Run: headless pygame with SDL's dummy video driver; simulated clock (each Clock.tick advances the game by its frame time, no real sleeping); random seed 0; keys injected as events and as key.get_pressed() state; no mouse input.
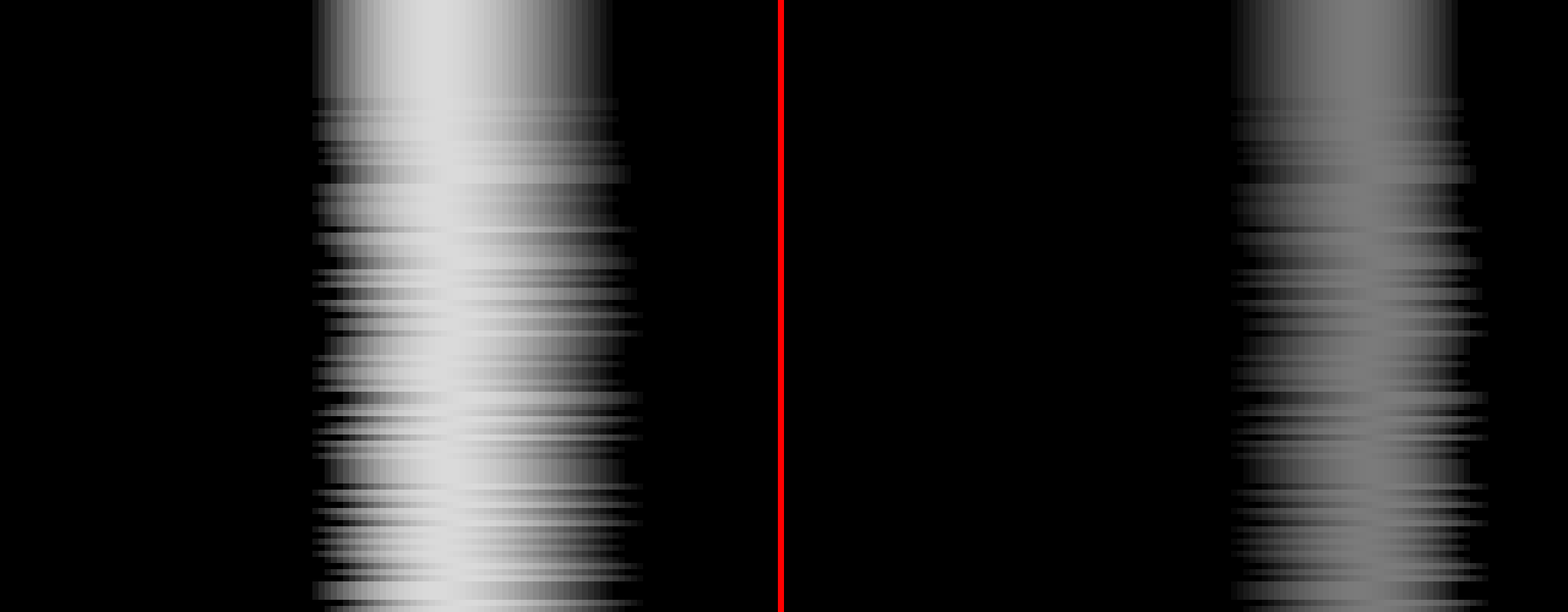
Frame 1 of 4 · flips 1–60 · no input
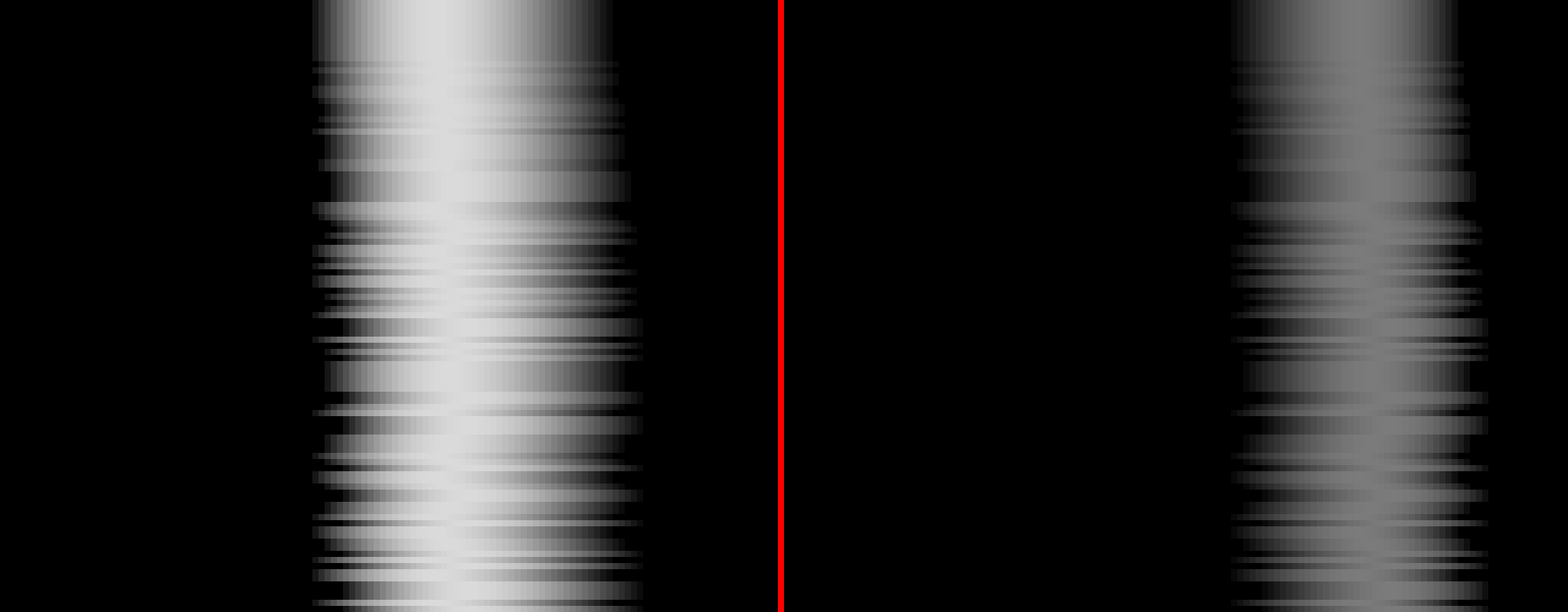
Frame 2 of 4 · flips 61–180 · tapped SPACE, RETURN · held RIGHT (→), D
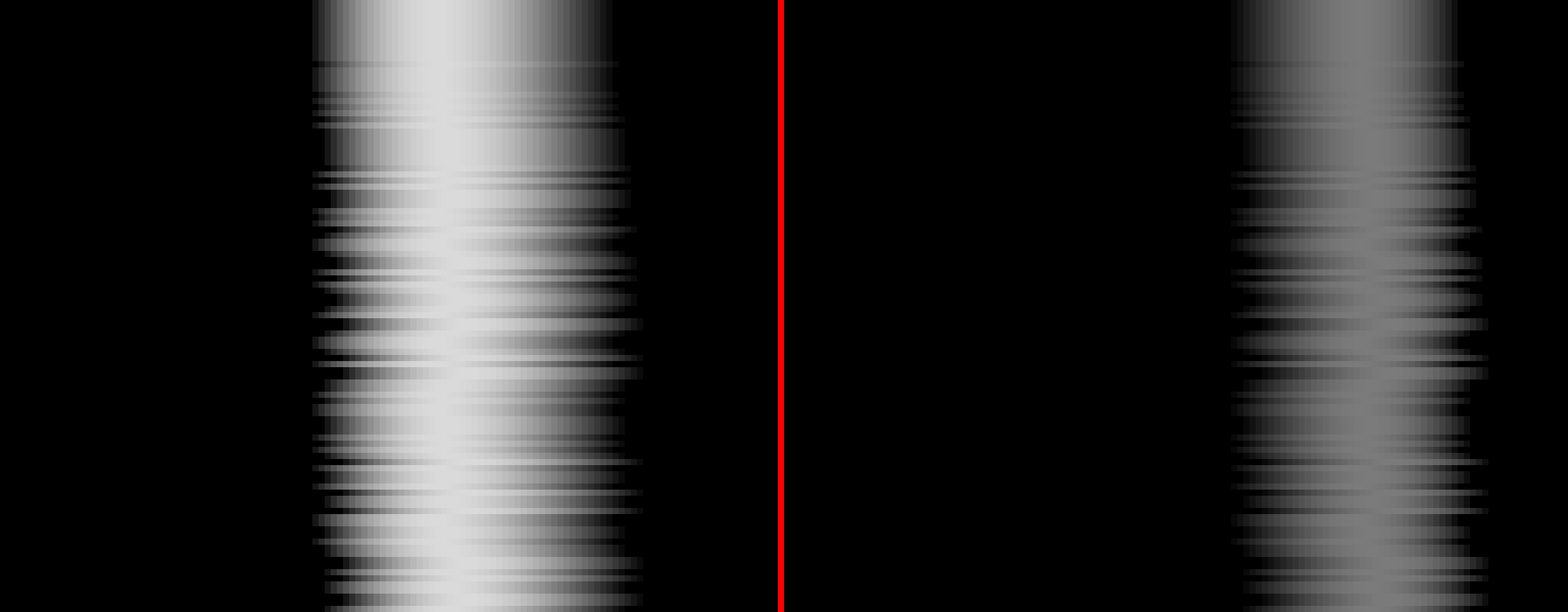
Frame 3 of 4 · flips 181–300 · held DOWN (↓), S
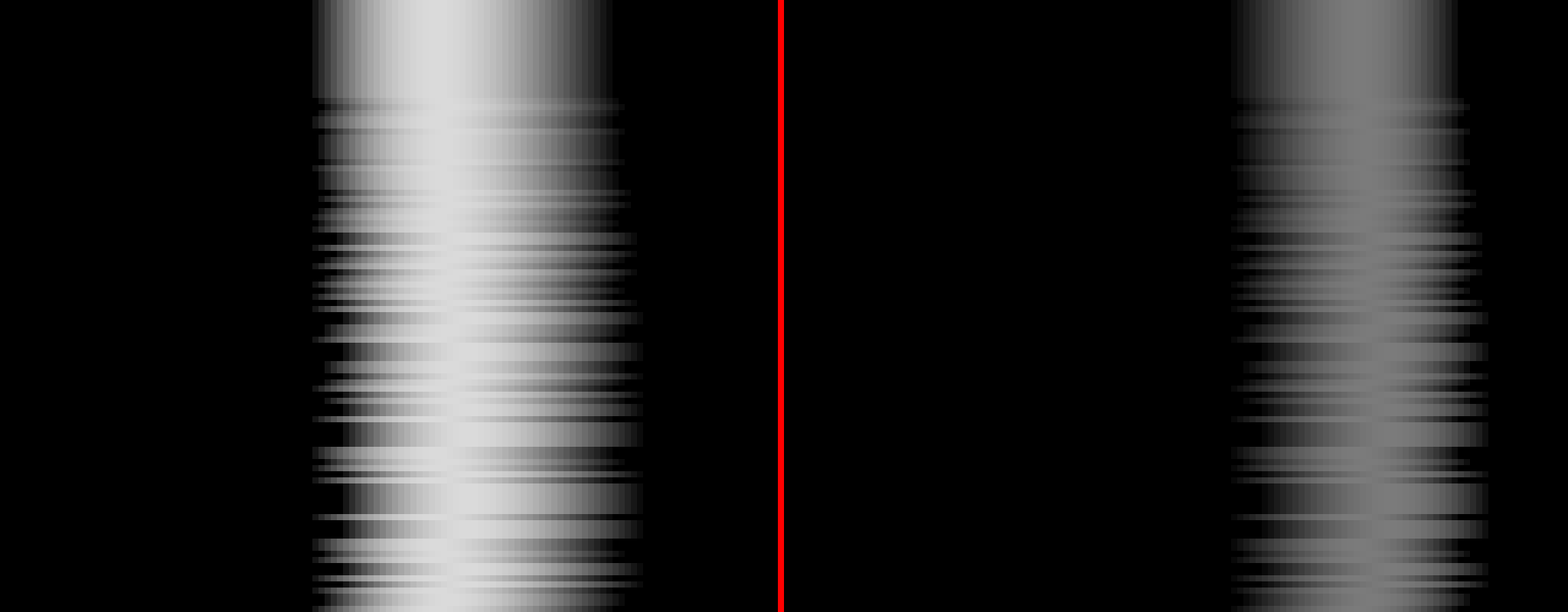
Frame 4 of 4 · flips 301–420 · held LEFT (←), A, UP (↑), W

The pygame program that drew these frames:

# Import a library of functions called 'pygame'
import pygame
import time
import random
import math
 
# Initialize the game engine
pygame.init()
 
# Set the height and width of the screen
size = [2048, 800]
screen = pygame.display.set_mode(size)

PIXEL_SIZE = 8
 
pygame.display.set_caption("Camera Feed")
 
#Loop until the user clicks the close button.
done = False
clock = pygame.time.Clock()

def camerafeed(x,shift):
    val = (x-shift-50)*(x-shift-100)*(x-shift-200)*(x-shift-238) / -60000
    if val > 255:
        val = 255
    elif val < 0:
        val = 0
    #print val
    return val
 
while not done:
 
    # This limits the while loop to a max of 10 times per second.
    # Leave this out and we will use all CPU we can.
    clock.tick(10)
     
    for event in pygame.event.get(): # User did something
        if event.type == pygame.QUIT: # If user clicked close
            done=True # Flag that we are done so we exit this loop
 
    screen.fill((0,0,0)) # Paint Canvas Black

    for y in range(int(800/PIXEL_SIZE)):
        shift = int(3*math.sin(y/50)*random.randint(0, 2))
        print("shift:  "+ str(y) + "  " + str(shift))

        for x in range(int(2048/PIXEL_SIZE)):
            # cr = random.randint(0, 255)
            # cg = random.randint(0, 255)
            # cb = random.randint(0, 255)

            b = camerafeed(x,shift)
            pygame.draw.rect(screen, (b,b,b), [x*PIXEL_SIZE, y*PIXEL_SIZE, PIXEL_SIZE, PIXEL_SIZE])
        
            pygame.draw.rect(screen, (255,0,0), [1016, y*PIXEL_SIZE, PIXEL_SIZE, PIXEL_SIZE])
        #time.sleep(0.02)
        # Go ahead and update the screen with what we've drawn.
        # This MUST happen after all the other drawing commands.
    pygame.display.flip()
 
# Be IDLE friendly
pygame.quit()
